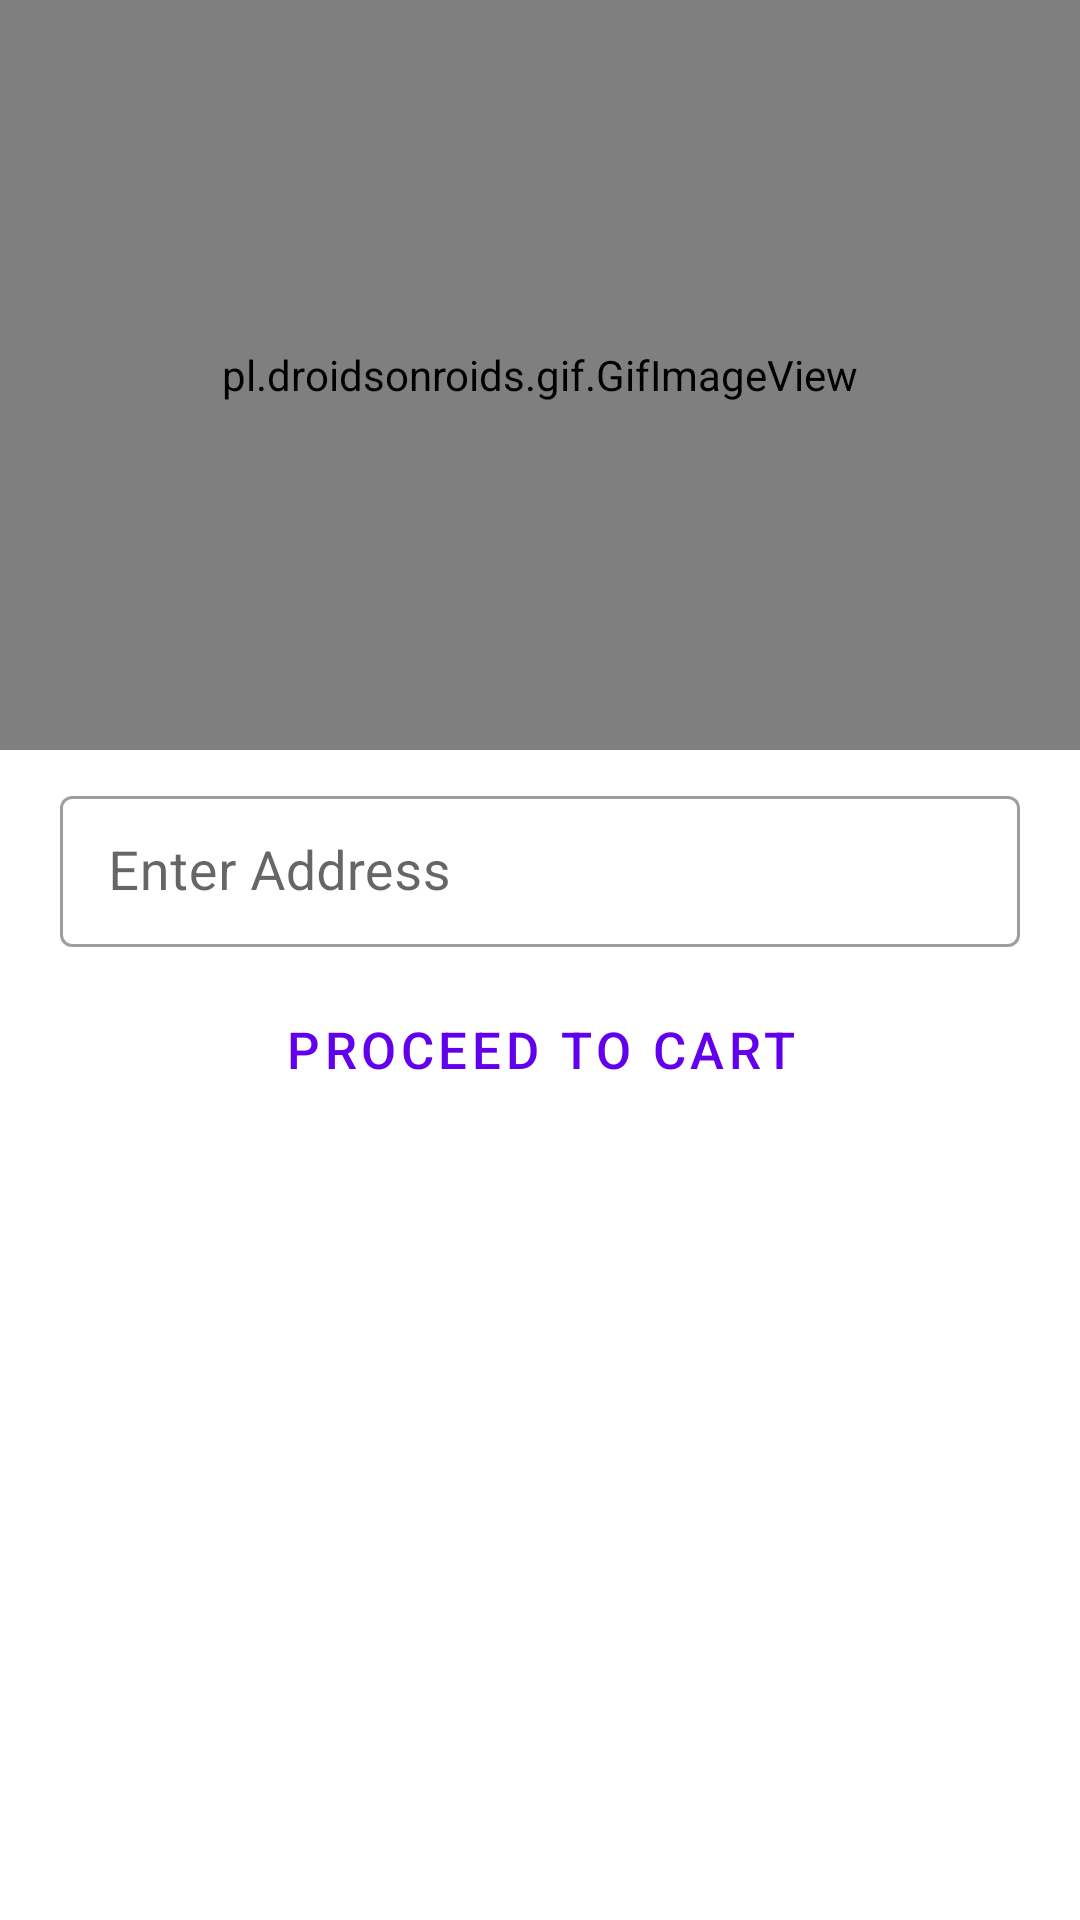

Here is an Android app screen rendered from its layout file. Give the layout XML and the strings, colors and styles it references.
<!-- AndroidManifest.xml: application theme Theme.FoodDeliveryApp -->
<!-- res/layout/activity_add_new_address_customer.xml -->
<?xml version="1.0" encoding="utf-8"?>
<LinearLayout xmlns:android="http://schemas.android.com/apk/res/android"
    xmlns:app="http://schemas.android.com/apk/res-auto"
    xmlns:tools="http://schemas.android.com/tools"
    android:layout_width="match_parent"
    android:layout_height="match_parent"
    android:orientation="vertical"
    tools:context=".Customer.AddNewAddressCustomer">

    <pl.droidsonroids.gif.GifImageView
        android:id="@+id/imageAddress"
        android:layout_width="match_parent"
        android:layout_height="250dp"
        android:src="@drawable/addressgif"
        app:layout_constraintBottom_toBottomOf="parent"
        app:layout_constraintEnd_toEndOf="parent" />

    <com.google.android.material.textfield.TextInputLayout
        android:layout_width="match_parent"
        android:layout_height="wrap_content"
        android:hint="Enter Address"
        style="@style/Widget.MaterialComponents.TextInputLayout.OutlinedBox.Dense"
        android:layout_marginLeft="20dp"
        android:layout_marginTop="10dp"
        android:layout_marginRight="20dp"
        android:layout_marginBottom="10dp">

        <com.google.android.material.textfield.TextInputEditText
            android:id="@+id/newAddressCustomer"
            android:layout_width="match_parent"
            android:layout_height="wrap_content"
            android:textSize="18dp"
            android:singleLine="true"
            />
    </com.google.android.material.textfield.TextInputLayout>

    <Button
        android:id="@+id/btnProceedToCartCustomer"
        android:layout_width="wrap_content"
        style="@style/Widget.MaterialComponents.Button.OutlinedButton"
        android:textSize="17dp"
        android:layout_gravity="center"
        android:layout_height="wrap_content"
        android:text="Proceed To CART"
        />

</LinearLayout>
<!-- resources referenced by this layout -->
<resources>
  <style name="Theme.FoodDeliveryApp" parent="Theme.MaterialComponents.Light.DarkActionBar">
          
          <item name="colorPrimary">@color/purple_500</item>
          <item name="colorPrimaryVariant">@color/purple_700</item>
          <item name="colorOnPrimary">@color/white</item>
          
          <item name="colorSecondary">@color/teal_200</item>
          <item name="colorSecondaryVariant">@color/teal_700</item>
          <item name="colorOnSecondary">@color/black</item>
          
          <item name="android:statusBarColor" tools:targetApi="l">?attr/colorSecondaryVariant</item>
          
      </style>
  <color name="purple_500">#FF6200EE</color>
  <color name="purple_700">#FF3700B3</color>
  <color name="white">#FFFFFFFF</color>
  <color name="teal_200">#FF03DAC5</color>
  <color name="teal_700">#FF018786</color>
  <color name="black">#FF000000</color>
</resources>
